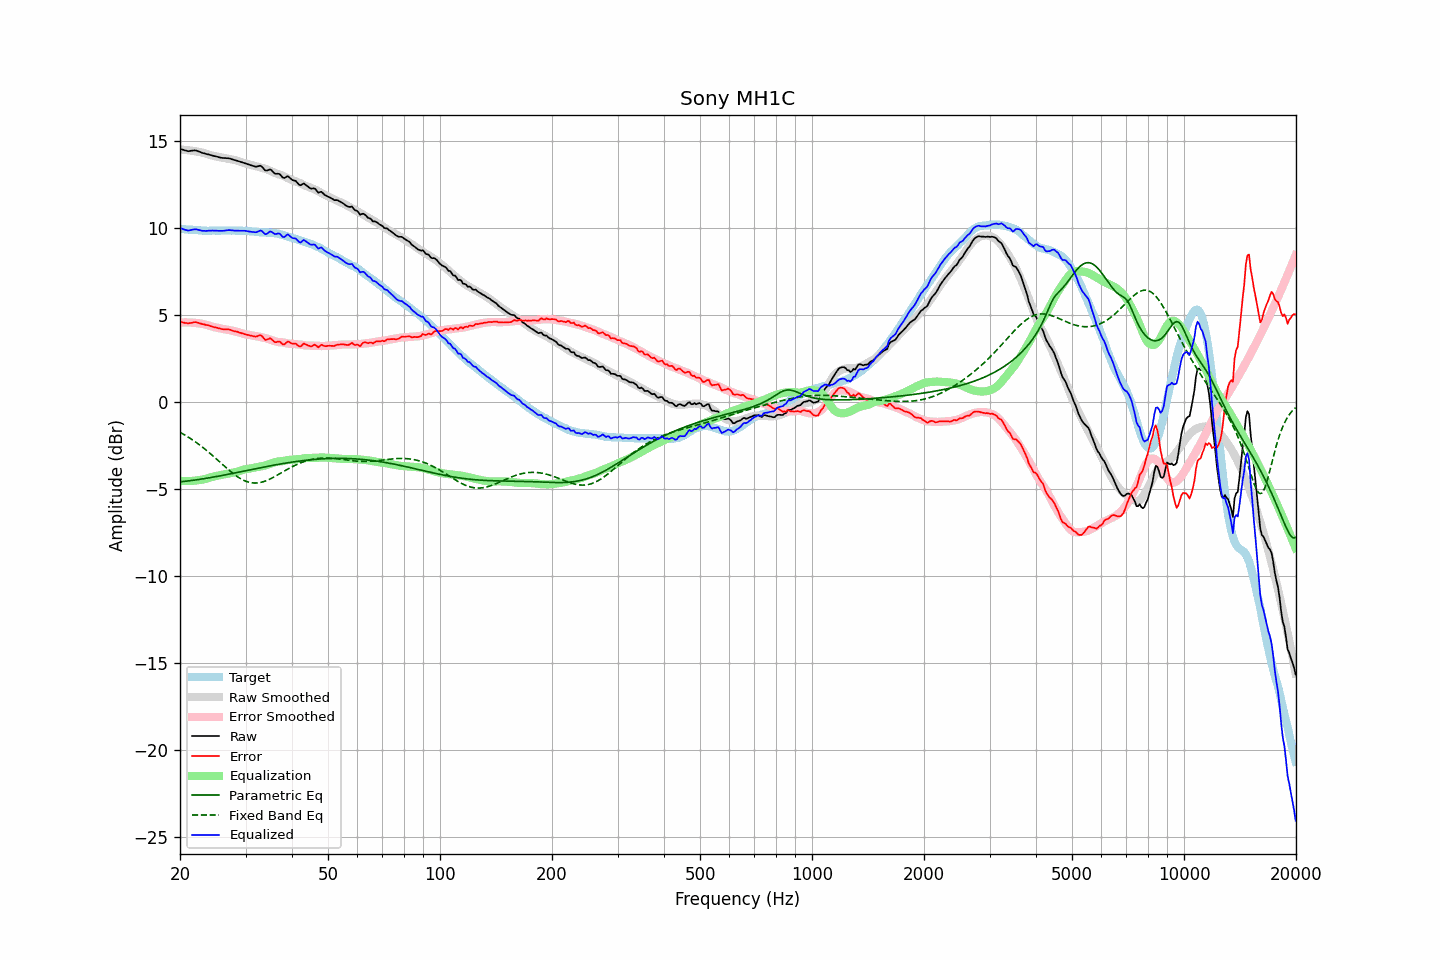

The data file committed next to this chart (first rows):
frequency, raw, error, smoothed, error_smoothed, equalization, parametric_eq, fixed_band_eq, equalized_raw, equalized_smoothed, target
20.00, 14.54, 4.60, 14.49, 4.55, -4.55, -4.60, -1.76, 9.99, 9.95, 9.94
20.20, 14.51, 4.58, 14.49, 4.55, -4.55, -4.59, -1.81, 9.95, 9.93, 9.93
20.40, 14.48, 4.56, 14.48, 4.56, -4.56, -4.58, -1.86, 9.92, 9.92, 9.92
20.61, 14.45, 4.53, 14.48, 4.56, -4.56, -4.57, -1.91, 9.89, 9.92, 9.92
20.81, 14.43, 4.53, 14.47, 4.56, -4.56, -4.56, -1.97, 9.87, 9.91, 9.90
21.02, 14.40, 4.50, 14.46, 4.56, -4.56, -4.55, -2.02, 9.84, 9.90, 9.90
21.23, 14.41, 4.52, 14.45, 4.56, -4.56, -4.54, -2.08, 9.85, 9.89, 9.89
21.44, 14.43, 4.53, 14.43, 4.55, -4.55, -4.53, -2.14, 9.88, 9.88, 9.90
21.66, 14.44, 4.55, 14.42, 4.55, -4.55, -4.52, -2.20, 9.89, 9.88, 9.89
21.87, 14.45, 4.57, 14.41, 4.54, -4.54, -4.50, -2.27, 9.91, 9.87, 9.87
22.09, 14.44, 4.58, 14.39, 4.53, -4.53, -4.49, -2.33, 9.91, 9.86, 9.86
22.31, 14.41, 4.55, 14.37, 4.52, -4.52, -4.48, -2.40, 9.89, 9.86, 9.86
22.54, 14.37, 4.52, 14.36, 4.50, -4.50, -4.46, -2.47, 9.87, 9.85, 9.85
22.76, 14.34, 4.49, 14.34, 4.49, -4.49, -4.45, -2.54, 9.85, 9.85, 9.85
22.99, 14.30, 4.46, 14.32, 4.47, -4.47, -4.43, -2.61, 9.82, 9.84, 9.84
23.22, 14.28, 4.45, 14.29, 4.45, -4.45, -4.42, -2.68, 9.82, 9.84, 9.83
23.45, 14.25, 4.41, 14.27, 4.43, -4.43, -4.41, -2.76, 9.82, 9.84, 9.84
23.69, 14.23, 4.40, 14.24, 4.40, -4.40, -4.39, -2.84, 9.83, 9.83, 9.83
23.92, 14.21, 4.39, 14.21, 4.38, -4.38, -4.37, -2.91, 9.83, 9.83, 9.82
24.16, 14.18, 4.35, 14.18, 4.35, -4.35, -4.36, -2.99, 9.83, 9.83, 9.83
24.40, 14.16, 4.32, 14.15, 4.32, -4.32, -4.34, -3.07, 9.84, 9.83, 9.84
24.65, 14.13, 4.29, 14.13, 4.29, -4.29, -4.33, -3.15, 9.83, 9.83, 9.84
24.89, 14.11, 4.27, 14.11, 4.27, -4.27, -4.31, -3.24, 9.83, 9.83, 9.84
25.14, 14.09, 4.25, 14.09, 4.26, -4.26, -4.29, -3.32, 9.83, 9.84, 9.84
25.39, 14.06, 4.23, 14.07, 4.24, -4.24, -4.28, -3.40, 9.82, 9.84, 9.83
25.65, 14.04, 4.21, 14.06, 4.22, -4.22, -4.26, -3.49, 9.82, 9.84, 9.83
25.91, 14.02, 4.18, 14.04, 4.20, -4.20, -4.24, -3.57, 9.82, 9.84, 9.84
26.16, 14.01, 4.16, 14.02, 4.18, -4.18, -4.22, -3.65, 9.83, 9.84, 9.85
26.43, 14.01, 4.16, 14.01, 4.17, -4.17, -4.20, -3.73, 9.84, 9.84, 9.85
26.69, 14.00, 4.16, 13.99, 4.15, -4.15, -4.19, -3.82, 9.85, 9.84, 9.84
26.96, 14.00, 4.16, 13.97, 4.13, -4.13, -4.17, -3.90, 9.87, 9.84, 9.84
27.23, 13.98, 4.14, 13.96, 4.12, -4.12, -4.15, -3.97, 9.86, 9.84, 9.84
27.50, 13.95, 4.11, 13.94, 4.10, -4.10, -4.13, -4.05, 9.85, 9.84, 9.84
27.77, 13.92, 4.07, 13.91, 4.07, -4.07, -4.11, -4.12, 9.84, 9.84, 9.84
28.05, 13.89, 4.05, 13.89, 4.05, -4.05, -4.09, -4.19, 9.84, 9.84, 9.84
28.33, 13.87, 4.04, 13.87, 4.03, -4.03, -4.08, -4.26, 9.84, 9.84, 9.83
28.62, 13.84, 4.01, 13.84, 4.01, -4.01, -4.06, -4.33, 9.83, 9.84, 9.83
28.90, 13.81, 3.98, 13.81, 3.98, -3.98, -4.04, -4.38, 9.83, 9.83, 9.83
29.19, 13.78, 3.95, 13.78, 3.95, -3.95, -4.02, -4.44, 9.83, 9.83, 9.83
29.48, 13.75, 3.92, 13.74, 3.92, -3.92, -4.00, -4.49, 9.83, 9.83, 9.83
29.78, 13.72, 3.90, 13.71, 3.89, -3.89, -3.98, -4.53, 9.83, 9.82, 9.82
30.08, 13.69, 3.86, 13.69, 3.87, -3.87, -3.96, -4.57, 9.82, 9.82, 9.83
30.38, 13.66, 3.84, 13.67, 3.86, -3.86, -3.94, -4.60, 9.80, 9.81, 9.82
30.68, 13.63, 3.83, 13.65, 3.85, -3.85, -3.92, -4.63, 9.78, 9.80, 9.80
30.99, 13.60, 3.80, 13.62, 3.83, -3.83, -3.91, -4.65, 9.77, 9.79, 9.80
31.30, 13.57, 3.78, 13.59, 3.80, -3.80, -3.89, -4.66, 9.77, 9.79, 9.78
31.61, 13.54, 3.76, 13.56, 3.78, -3.78, -3.87, -4.67, 9.76, 9.78, 9.78
31.93, 13.51, 3.74, 13.54, 3.77, -3.77, -3.85, -4.67, 9.74, 9.77, 9.77
32.24, 13.52, 3.76, 13.52, 3.76, -3.76, -3.83, -4.67, 9.76, 9.76, 9.76
32.57, 13.55, 3.80, 13.50, 3.74, -3.74, -3.81, -4.66, 9.81, 9.76, 9.75
32.89, 13.57, 3.83, 13.47, 3.72, -3.72, -3.79, -4.64, 9.85, 9.75, 9.74
33.22, 13.51, 3.77, 13.44, 3.70, -3.70, -3.77, -4.62, 9.81, 9.74, 9.74
33.55, 13.40, 3.67, 13.42, 3.68, -3.68, -3.76, -4.59, 9.72, 9.74, 9.73
33.89, 13.29, 3.55, 13.39, 3.66, -3.66, -3.74, -4.56, 9.63, 9.73, 9.74
34.23, 13.29, 3.57, 13.36, 3.64, -3.64, -3.72, -4.52, 9.65, 9.72, 9.72
34.57, 13.32, 3.61, 13.32, 3.60, -3.60, -3.70, -4.48, 9.72, 9.72, 9.71
34.92, 13.36, 3.65, 13.28, 3.57, -3.57, -3.69, -4.44, 9.79, 9.71, 9.71
35.27, 13.30, 3.59, 13.24, 3.53, -3.53, -3.67, -4.40, 9.77, 9.70, 9.71
35.62, 13.20, 3.50, 13.20, 3.50, -3.50, -3.65, -4.35, 9.70, 9.69, 9.69
35.97, 13.11, 3.42, 13.16, 3.48, -3.48, -3.63, -4.30, 9.63, 9.68, 9.69
... 635 more rows
